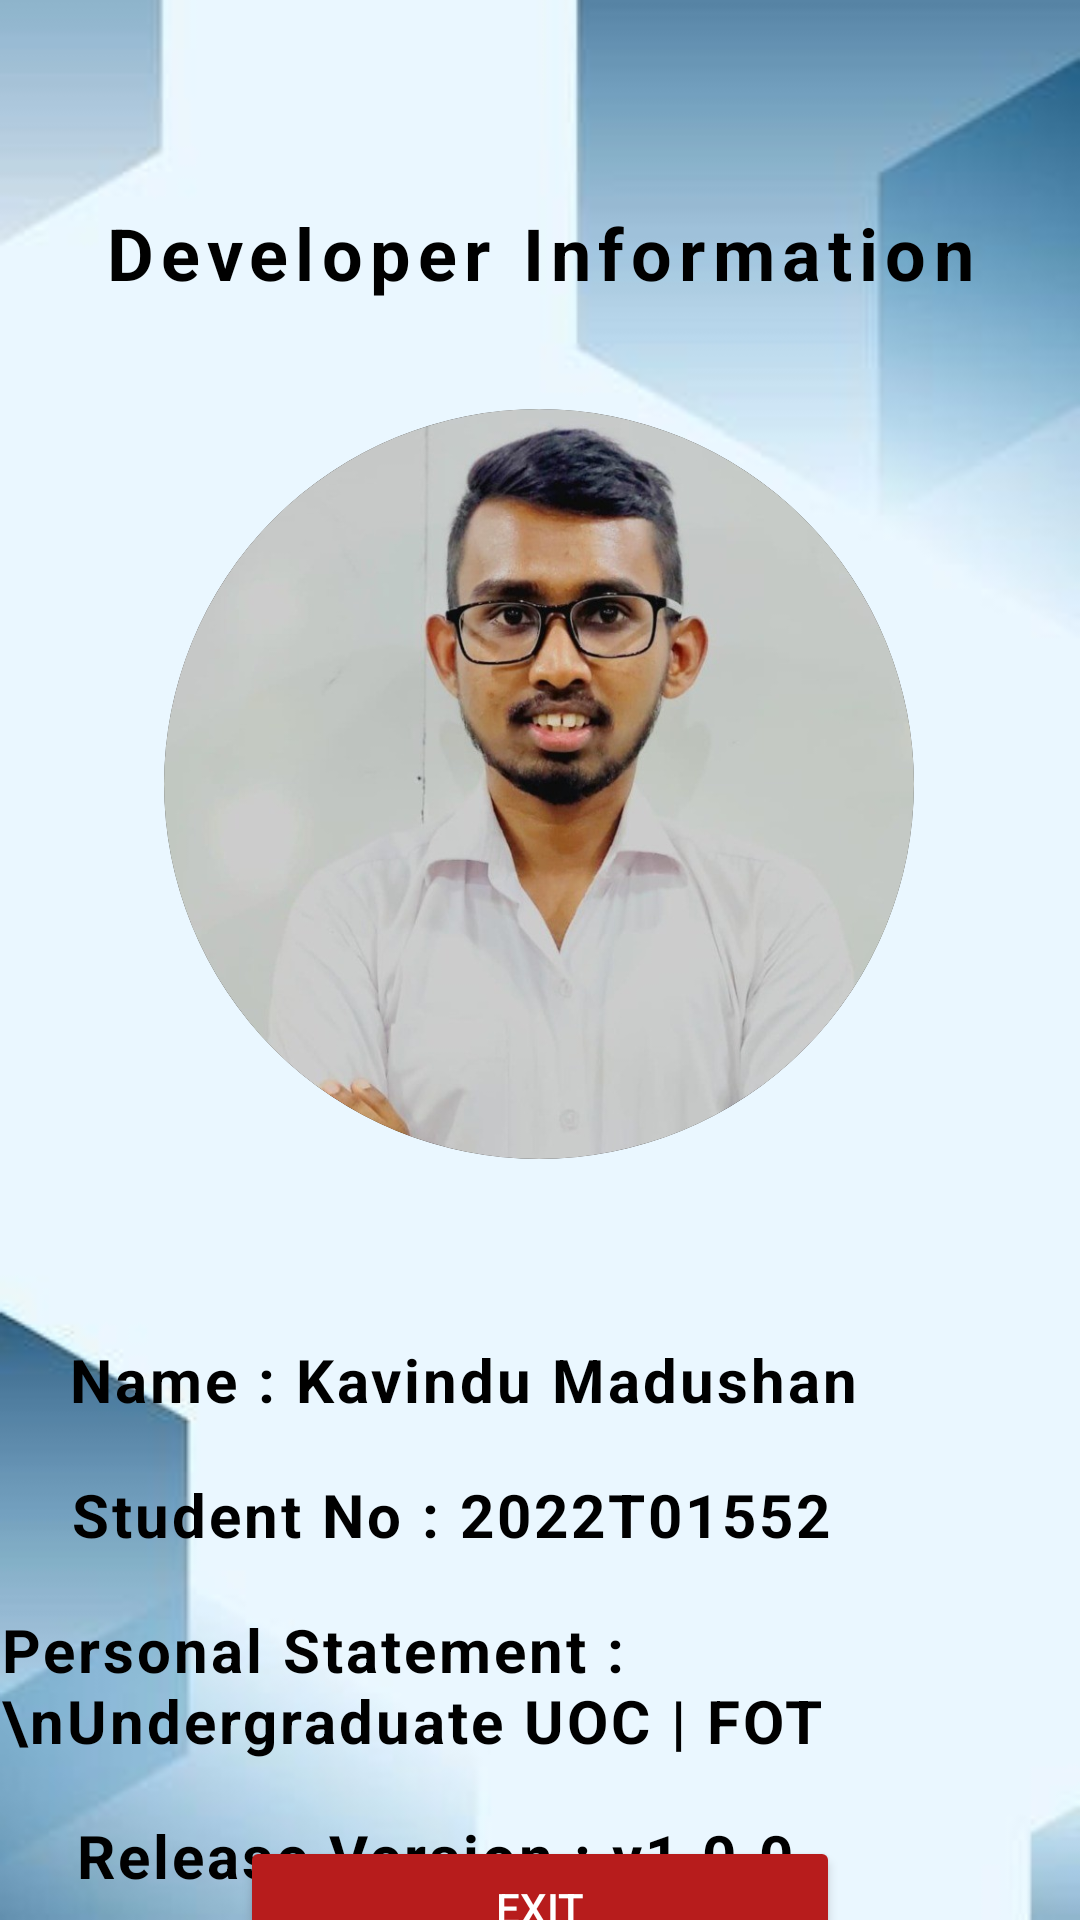

The Android layout XML behind this screen, and the referenced resources:
<!-- AndroidManifest.xml: application theme Theme.FOTPULSE -->
<!-- res/layout/activity_developer_info.xml -->
<?xml version="1.0" encoding="utf-8"?>
<androidx.constraintlayout.widget.ConstraintLayout xmlns:android="http://schemas.android.com/apk/res/android"
    xmlns:app="http://schemas.android.com/apk/res-auto"
    xmlns:tools="http://schemas.android.com/tools"
    android:id="@+id/main"
    android:layout_width="match_parent"
    android:layout_height="match_parent"
    android:background="@drawable/background"
    tools:context=".DeveloperInfo">


    <ImageView
        android:id="@+id/back_button"
        android:layout_width="24dp"
        android:layout_height="24dp"
        android:layout_marginStart="16dp"
        android:layout_marginTop="26dp"
        android:contentDescription="Back"
        android:src="@drawable/baseline_arrow_back_ios_new_24"
        app:layout_constraintStart_toStartOf="parent"
        app:layout_constraintTop_toTopOf="parent" />


    <TextView
        android:id="@+id/developer_heading"
        android:layout_width="wrap_content"
        android:layout_height="wrap_content"
        android:layout_marginTop="68dp"
        android:letterSpacing="0.1"
        android:text="Developer Information"
        android:textColor="#000000"
        android:textSize="24sp"
        android:textStyle="bold"
        app:layout_constraintEnd_toEndOf="parent"
        app:layout_constraintHorizontal_bias="0.5"
        app:layout_constraintStart_toEndOf="@+id/back_button"
        app:layout_constraintStart_toStartOf="parent"
        app:layout_constraintTop_toTopOf="parent" />

    <ImageView
        android:id="@+id/dev_profile_image"
        android:layout_width="250dp"
        android:layout_height="250dp"
        android:layout_marginTop="36dp"
        android:background="@drawable/circle_mask"
        android:clipToOutline="true"
        android:contentDescription="Developer"
        android:scaleType="centerCrop"
        android:src="@drawable/dev_profile"
        app:layout_constraintEnd_toEndOf="parent"
        app:layout_constraintHorizontal_bias="0.496"
        app:layout_constraintStart_toStartOf="parent"
        app:layout_constraintTop_toBottomOf="@+id/developer_heading" />

    <TextView
        android:id="@+id/dev_name"
        android:layout_width="wrap_content"
        android:layout_height="wrap_content"
        android:layout_marginTop="60dp"
        android:letterSpacing="0.05"
        android:text="Name : Kavindu Madushan"
        android:textColor="#000"
        android:textSize="20sp"
        android:textStyle="bold"
        app:layout_constraintEnd_toEndOf="parent"
        app:layout_constraintHorizontal_bias="0.236"
        app:layout_constraintStart_toStartOf="parent"
        app:layout_constraintTop_toBottomOf="@+id/dev_profile_image" />

    <TextView
        android:id="@+id/dev_student_no"
        android:layout_width="wrap_content"
        android:layout_height="wrap_content"
        android:layout_marginTop="18dp"
        android:letterSpacing="0.05"
        android:text="Student No : 2022T01552"
        android:textColor="#000"
        android:textSize="20sp"
        android:textStyle="bold"
        app:layout_constraintEnd_toEndOf="parent"
        app:layout_constraintHorizontal_bias="0.219"
        app:layout_constraintStart_toStartOf="parent"
        app:layout_constraintTop_toBottomOf="@+id/dev_name" />

    <TextView
        android:id="@+id/dev_statement"
        android:layout_width="wrap_content"
        android:layout_height="wrap_content"
        android:layout_marginTop="18dp"
        android:letterSpacing="0.05"
        android:text="Personal Statement :\nUndergraduate UOC | FOT"
        android:textColor="#000"
        android:textSize="20sp"
        android:textStyle="bold"
        app:layout_constraintEnd_toEndOf="parent"
        app:layout_constraintHorizontal_bias="0.223"
        app:layout_constraintStart_toStartOf="parent"
        app:layout_constraintTop_toBottomOf="@+id/dev_student_no" />


    <TextView
        android:id="@+id/dev_version"
        android:layout_width="wrap_content"
        android:layout_height="wrap_content"
        android:layout_marginTop="18dp"
        android:letterSpacing="0.05"
        android:text="Release Version : v1.0.0"
        android:textColor="#000"
        android:textSize="20sp"
        android:textStyle="bold"
        app:layout_constraintEnd_toEndOf="parent"
        app:layout_constraintHorizontal_bias="0.208"
        app:layout_constraintStart_toStartOf="parent"
        app:layout_constraintTop_toBottomOf="@+id/dev_statement" />


    <Button
        android:id="@+id/exit_button"
        android:layout_width="200dp"
        android:layout_height="48dp"
        android:backgroundTint="#B71C1C"
        android:text="Exit"
        android:textColor="#FFFFFF"
        app:layout_constraintBottom_toBottomOf="parent"
        app:layout_constraintEnd_toEndOf="parent"
        app:layout_constraintHorizontal_bias="0.5"
        app:layout_constraintStart_toStartOf="parent"
        app:layout_constraintTop_toBottomOf="@+id/dev_version" />


</androidx.constraintlayout.widget.ConstraintLayout>
<!-- resources referenced by this layout -->
<resources>
  <!-- drawable background: jpg bitmap (drawable, 5545 bytes) -->
  <!-- drawable circle_mask (drawable) -->
  <?xml version="1.0" encoding="utf-8"?>
  <shape xmlns:android="http://schemas.android.com/apk/res/android"
      android:shape="oval">
  
      <stroke android:width="1dip"  android:color="@color/black"/>
  
  
  
  
  </shape>
  <!-- drawable dev_profile: jpeg bitmap (drawable, 55543 bytes) -->
  <style name="Theme.FOTPULSE" parent="Base.Theme.FOTPULSE" />
  <color name="black">#FF000000</color>
  <style name="Base.Theme.FOTPULSE" parent="Theme.Material3.DayNight.NoActionBar">
          
          
      </style>
</resources>
